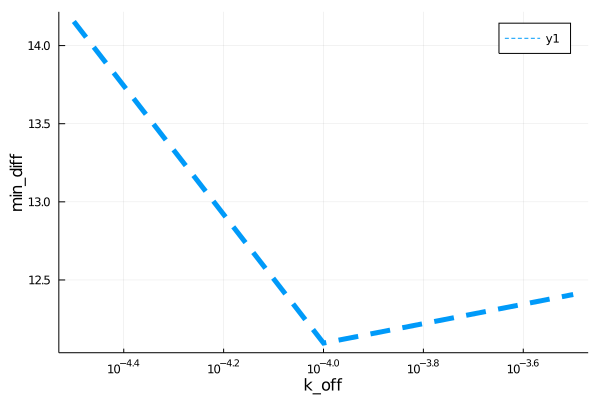

Source data for this figure (header and first rows):
para, error
3.1622776601683795e-5, 14.15
0.0001, 12.1
0.0003162, 12.41
